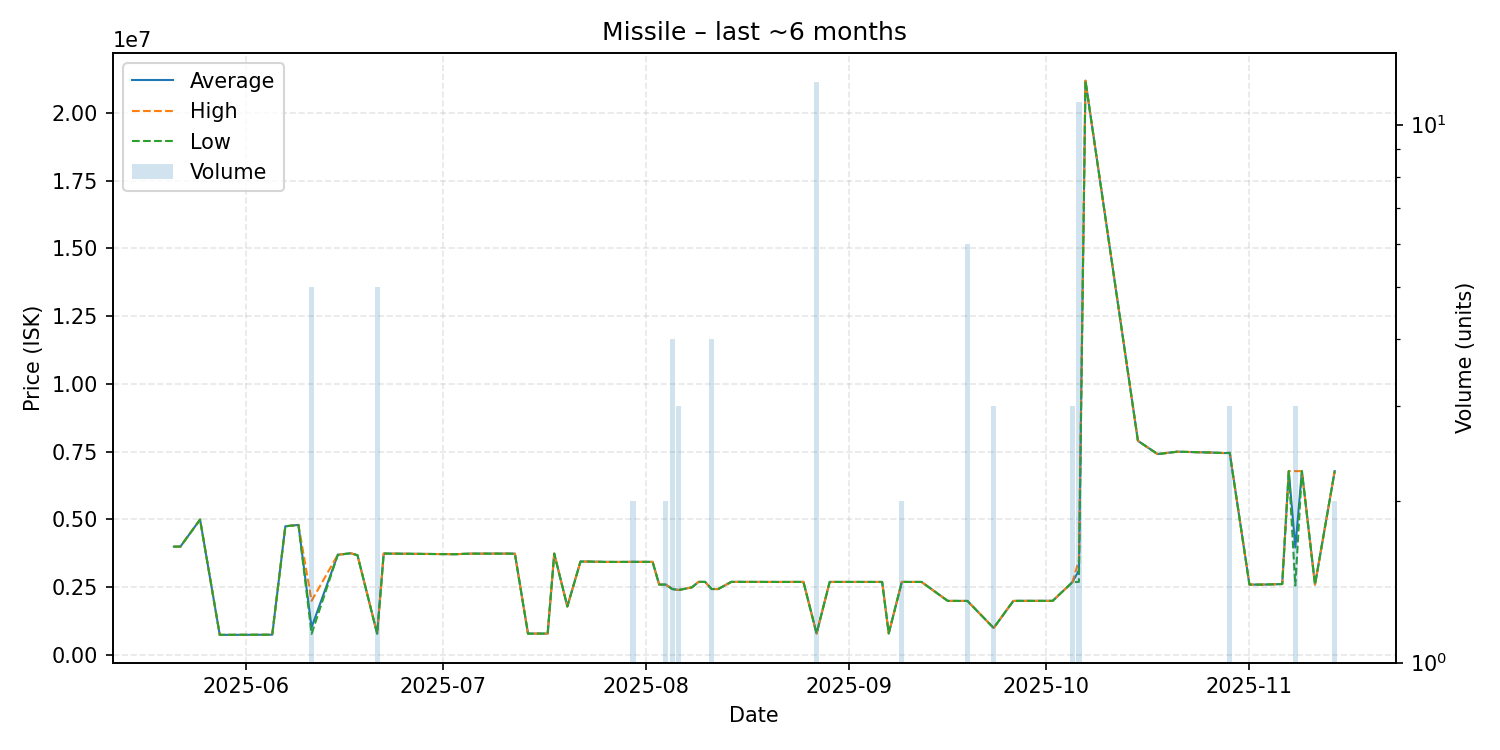

Data behind this chart, as committed beside it:
date, average, highest, lowest, order_count, volume
2025-05-21, 3999000, 3999000, 3999000, 1, 1
2025-05-22, 4000000, 4000000, 4000000, 1, 1
2025-05-25, 4998000, 4998000, 4998000, 1, 1
2025-05-28, 745600, 745600, 745600, 1, 1
2025-06-05, 751000, 751000, 751000, 1, 1
2025-06-07, 4750000, 4750000, 4750000, 1, 1
2025-06-09, 4800000, 4800000, 4800000, 1, 1
2025-06-11, 1024240, 2000000, 780300, 2, 5
2025-06-15, 3700000, 3700000, 3700000, 1, 1
2025-06-17, 3754000, 3754000, 3754000, 1, 1
2025-06-18, 3681000, 3681000, 3681000, 1, 1
2025-06-21, 790820, 790900, 790800, 2, 5
2025-06-22, 3744000, 3744000, 3744000, 1, 1
2025-07-03, 3720000, 3720000, 3720000, 1, 1
2025-07-05, 3740000, 3740000, 3740000, 1, 1
2025-07-09, 3742000, 3742000, 3742000, 1, 1
2025-07-10, 3742000, 3742000, 3742000, 1, 1
2025-07-12, 3740000, 3740000, 3740000, 1, 1
2025-07-14, 792600, 792600, 792600, 1, 1
2025-07-17, 792800, 792800, 792800, 1, 1
2025-07-18, 3742000, 3742000, 3742000, 1, 1
2025-07-20, 1793000, 1793000, 1793000, 1, 1
2025-07-22, 3449000, 3449000, 3449000, 1, 1
2025-07-23, 3449000, 3449000, 3449000, 1, 1
2025-07-26, 3436000, 3436000, 3436000, 1, 1
2025-07-28, 3435000, 3435000, 3435000, 1, 1
2025-07-30, 3438500, 3439000, 3438000, 2, 2
2025-07-31, 3438000, 3438000, 3438000, 1, 1
2025-08-02, 3437000, 3437000, 3437000, 1, 1
2025-08-03, 2601000, 2601000, 2601000, 1, 1
2025-08-04, 2600000, 2600000, 2600000, 2, 2
2025-08-05, 2435000, 2435000, 2435000, 1, 4
2025-08-06, 2400000, 2400000, 2400000, 1, 3
2025-08-08, 2499000, 2499000, 2499000, 1, 1
2025-08-09, 2699000, 2699000, 2699000, 1, 1
2025-08-10, 2700000, 2700000, 2700000, 1, 1
2025-08-11, 2435000, 2435000, 2435000, 2, 4
2025-08-12, 2435000, 2435000, 2435000, 1, 1
2025-08-14, 2700000, 2700000, 2700000, 1, 1
2025-08-22, 2697000, 2697000, 2697000, 1, 1
2025-08-23, 2698000, 2698000, 2698000, 1, 1
2025-08-25, 2699000, 2699000, 2699000, 1, 1
2025-08-27, 796600, 796600, 796600, 1, 12
2025-08-29, 2698000, 2698000, 2698000, 1, 1
2025-08-31, 2698000, 2698000, 2698000, 1, 1
2025-09-01, 2698000, 2698000, 2698000, 1, 1
2025-09-06, 2697000, 2697000, 2697000, 1, 1
2025-09-07, 800000, 800000, 800000, 1, 1
2025-09-09, 2698000, 2698000, 2698000, 1, 2
2025-09-12, 2697000, 2697000, 2697000, 1, 1
2025-09-16, 1999000, 1999000, 1999000, 1, 1
2025-09-19, 1996500, 1997000, 1996000, 2, 6
2025-09-23, 1000000, 1000000, 1000000, 2, 3
2025-09-26, 1997000, 1997000, 1997000, 1, 1
2025-09-27, 2000000, 2000000, 2000000, 1, 1
2025-09-29, 2000000, 2000000, 2000000, 1, 1
2025-10-02, 2000000, 2000000, 2000000, 1, 1
2025-10-05, 2686333, 2687000, 2686000, 3, 3
2025-10-06, 3124818, 3500000, 2700000, 7, 11
2025-10-07, 21180000, 21180000, 21180000, 1, 1
... 14 more rows
